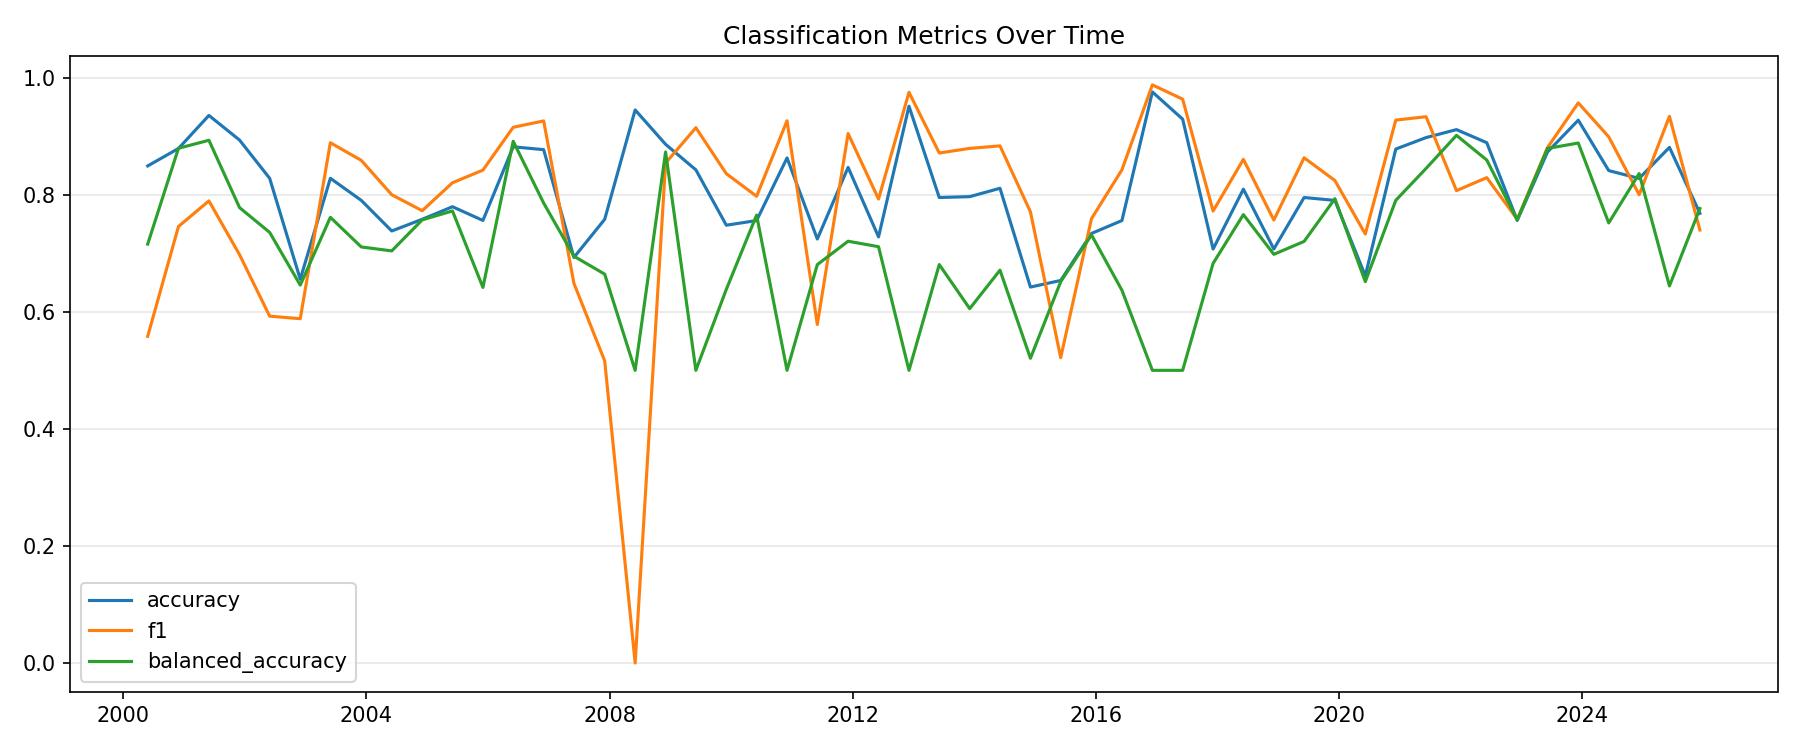

The file beside this chart, header and first rows:
rebalance_date, accuracy, f1, balanced_accuracy
2000-05-26, 0.8492, 0.5581, 0.7157
2000-11-27, 0.879, 0.7458, 0.8794
2001-05-29, 0.9355, 0.7895, 0.8931
2001-11-29, 0.8934, 0.6977, 0.778
2002-05-29, 0.8281, 0.5926, 0.7357
2002-11-29, 0.6557, 0.5882, 0.6456
2003-05-29, 0.8281, 0.8889, 0.7614
2003-12-01, 0.7903, 0.8587, 0.7108
2004-06-01, 0.7381, 0.8, 0.7041
2004-12-01, 0.7581, 0.7727, 0.7571
2005-06-01, 0.7795, 0.8205, 0.7723
2005-12-01, 0.7561, 0.8421, 0.6416
2006-06-01, 0.8819, 0.9153, 0.8914
2006-12-01, 0.877, 0.9261, 0.7858
2007-06-01, 0.6929, 0.6486, 0.695
2007-12-03, 0.7581, 0.5161, 0.6643
2008-06-03, 0.9449, 0.0, 0.5
2008-12-03, 0.8862, 0.8542, 0.8731
2009-06-03, 0.8425, 0.9145, 0.5
2009-12-03, 0.748, 0.836, 0.6384
2010-06-03, 0.7559, 0.7974, 0.7652
2010-12-03, 0.8629, 0.9264, 0.5
2011-06-03, 0.7244, 0.5783, 0.6806
2011-12-05, 0.8468, 0.9045, 0.7206
2012-06-05, 0.728, 0.7927, 0.7112
2012-12-05, 0.9512, 0.975, 0.5
2013-06-05, 0.7953, 0.8713, 0.6807
2013-12-05, 0.7967, 0.8792, 0.6054
2014-06-05, 0.811, 0.8835, 0.6712
2014-12-05, 0.6423, 0.7708, 0.5206
2015-06-05, 0.6535, 0.5217, 0.6514
2015-12-07, 0.7339, 0.7591, 0.7314
2016-06-07, 0.7559, 0.8426, 0.6368
2016-12-07, 0.9756, 0.9877, 0.5
2017-06-07, 0.9291, 0.9633, 0.5
2017-12-07, 0.7073, 0.7722, 0.6828
2018-06-07, 0.8095, 0.8605, 0.766
2018-12-07, 0.7073, 0.7568, 0.6982
2019-06-07, 0.7953, 0.8632, 0.7203
2019-12-09, 0.7903, 0.8243, 0.7932
2020-06-09, 0.6614, 0.7329, 0.6516
2020-12-09, 0.878, 0.9275, 0.7905
2021-06-09, 0.8976, 0.9333, 0.8449
2021-12-09, 0.9113, 0.807, 0.9015
2022-06-09, 0.8889, 0.8293, 0.8593
2022-12-09, 0.7561, 0.7581, 0.757
2023-06-09, 0.873, 0.8806, 0.8791
2023-12-11, 0.9274, 0.9569, 0.8884
2024-06-11, 0.8413, 0.899, 0.7519
2024-12-11, 0.8279, 0.8, 0.8361
2025-06-11, 0.881, 0.9339, 0.6441
2025-12-11, 0.7683, 0.7397, 0.7764
